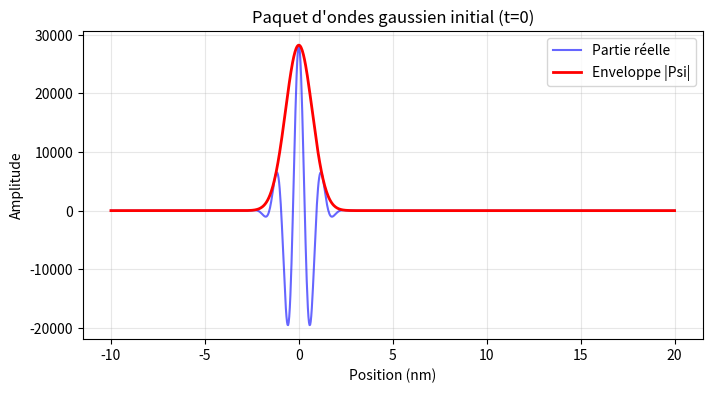

The script that saved this image:
import numpy as np
import matplotlib.pyplot as plt

# 1. Paramètres physiques et grille spatiale

# Définition de l'axe spatial x (de -10 nm à 20 nm) avec 1000 points pour la résolution
x = np.linspace(-10e-9, 20e-9, 1000)
# Paramètres caractéristiques du paquet d'ondes initial
a = 1e-9         # Paramètre lié à l'étalement spatial (largeur) du paquet (en mètres)
k0 = 5e9         # Nombre d'onde central (lié à l'impulsion de la particule p = hbar * k0)
gamma = (a**2)/4 # Facteur de variance spatiale de la gaussienne

# 2. Construction mathématique de la fonction d'onde à t=0

# Calcul de la constante de normalisation N
# Elle garantit que la probabilité totale de présence vaut 1 (intégrale de |Psi|^2 dx = 1)
N = np.sqrt(a) / ((2 * np.pi)**(0.25) * np.sqrt(2 * gamma))

# Expression analytique du paquet d'ondes gaussien :
# Le paquet est le produit d'une enveloppe réelle  et d'une phase complexe
psi_0 = N * np.exp(-(x**2)/(4*gamma)) * np.exp(1j * k0 * x)

# 3. Tracé du graphique

plt.figure(figsize=(8, 4))

# Affichage de la partie réelle 
# On multiplie x par 1e9 pour convertir les mètres en nanomètres sur l'axe des abscisses
plt.plot(x*1e9, np.real(psi_0), label='Partie réelle', color='blue', alpha=0.6)

# Affichage de l'enveloppe globale (module de la fonction d'onde quantique)
plt.plot(x*1e9, np.abs(psi_0), 'r-', linewidth=2, label='Enveloppe |Psi|')

plt.xlabel("Position (nm)")
plt.ylabel("Amplitude")
plt.title("Paquet d'ondes gaussien initial (t=0)")
plt.grid(True, alpha=0.3)
plt.legend()
plt.show()
